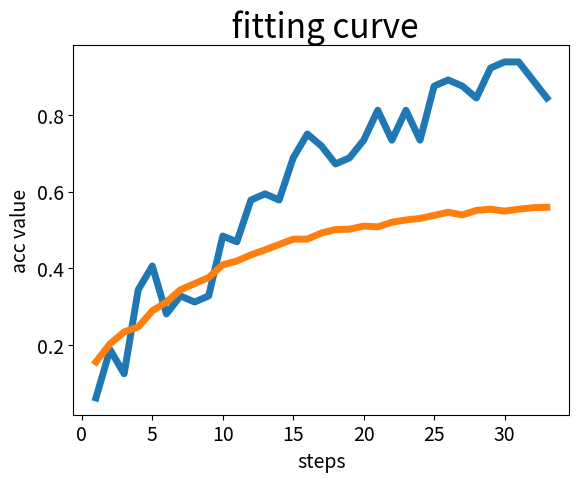

Python code for this plot:
import matplotlib.pyplot as plt

#图形输入值
input_values = [1,2,3,4,5,6,7,8,9,10,11,12,13,14,15,16,17,18,19,20,21,22,23,24,25,26,27,28,29,30,31,32,33]
#图形输出值

train_acc = [0.062, 0.188,0.125, 0.344,  0.406,0.281,0.328, 0.312, 0.328,0.484,0.469,0.578,0.594, 0.578,0.688, 0.750,0.719,  0.672, 0.688, 0.734, 0.812,  0.734, 0.812, 0.734, 0.875, 0.891, 0.875,0.844, 0.922,  0.938, 0.938,0.891,  0.844
     ]
val_acc=[0.156,0.203,0.234,0.247,0.289,0.312,0.344,0.360,0.376,0.409,0.419,0.435,0.448,0.462,0.476,0.476,0.492,0.501, 0.502,0.510, 0.508,0.520,0.526,0.530, 0.538, 0.546,0.539,0.551,0.554, 0.549,0.554,0.558,0.559,]

#plot根据列表绘制出有意义的图形，linewidth是图形线宽，可省略
plt.plot(input_values,train_acc,linewidth=5)
plt.plot(input_values,val_acc,linewidth=5)

#设置图标标题
plt.title(" fitting curve",fontsize = 24)
#设置坐标轴标签
plt.xlabel("steps",fontsize = 14)
plt.ylabel("acc value",fontsize = 14)
#设置刻度标记的大小
plt.tick_params(axis='both',labelsize = 14)
#打开matplotlib查看器，并显示绘制图形
plt.show()